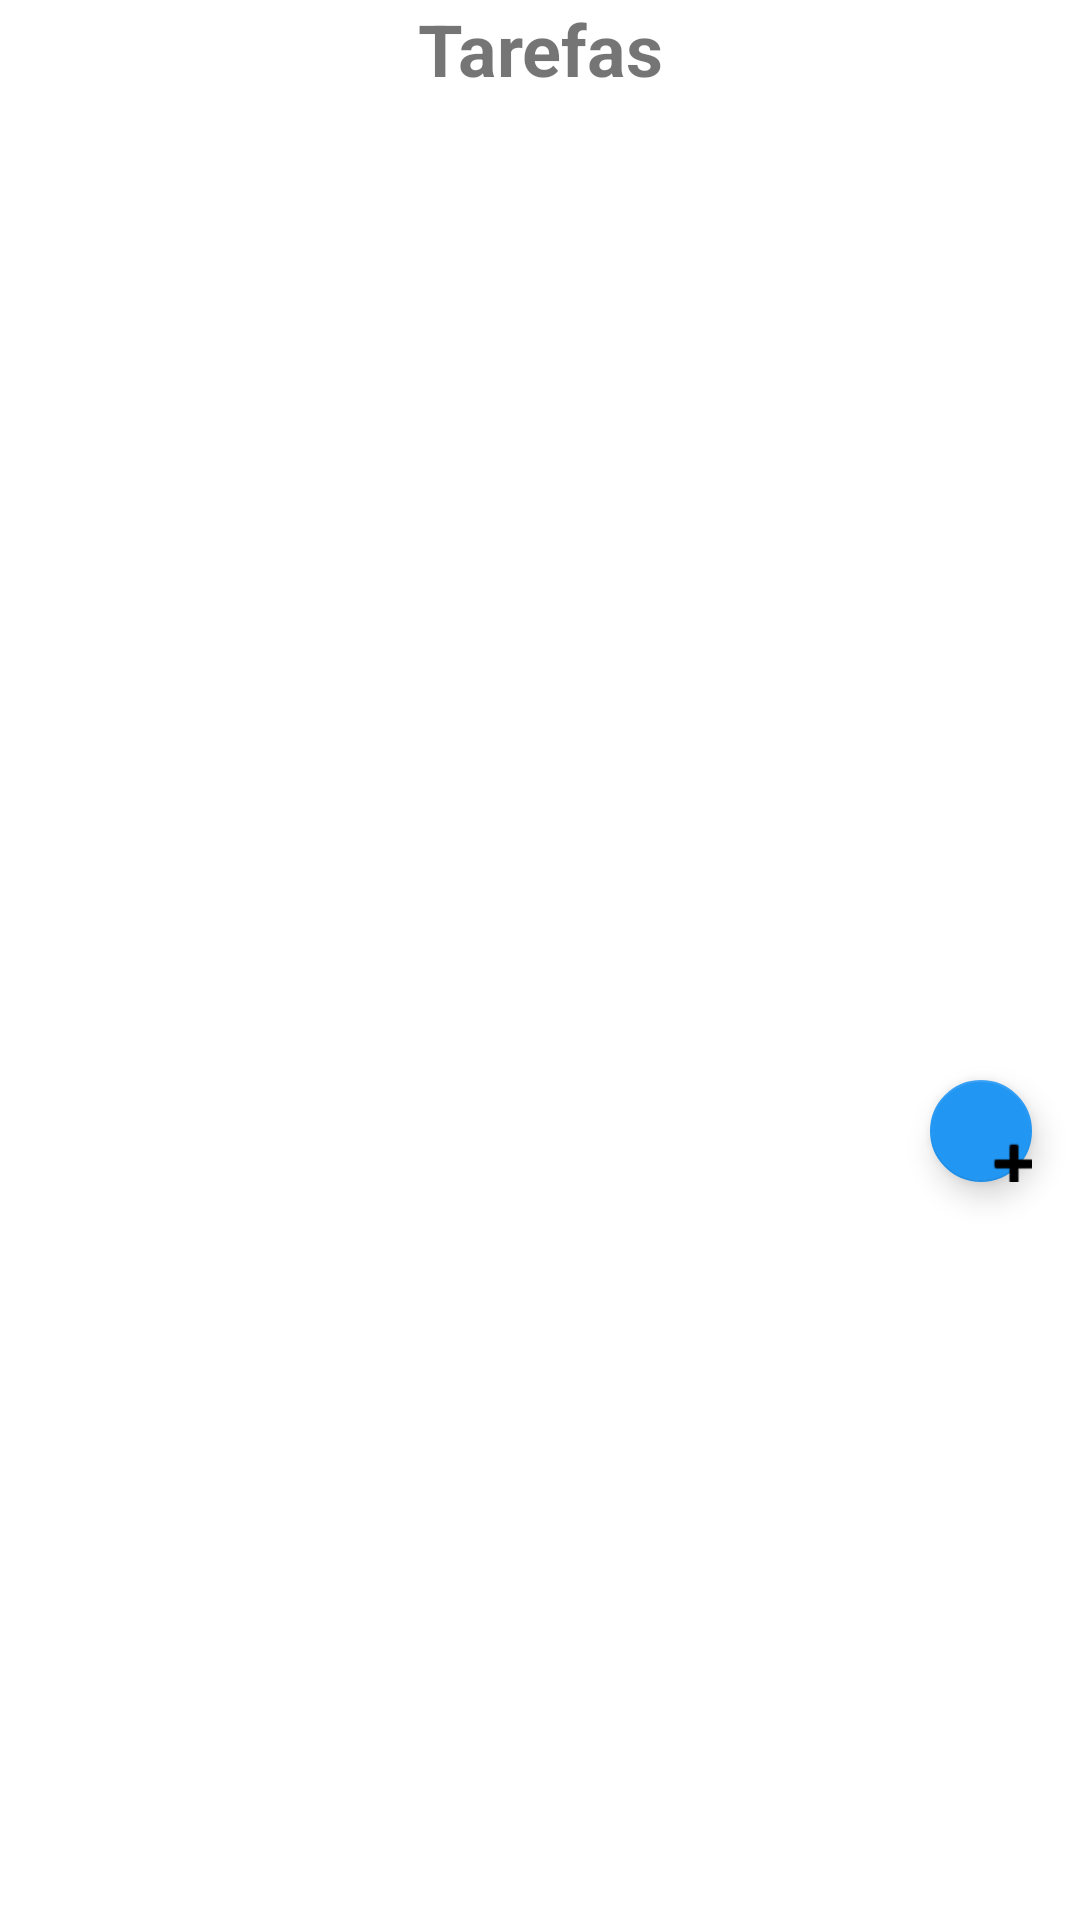

Android layout source for this screen:
<!-- AndroidManifest.xml: application theme Theme.Gamefication -->
<!-- res/layout/fragment_tarefas.xml -->
<?xml version="1.0" encoding="utf-8"?>
<FrameLayout xmlns:android="http://schemas.android.com/apk/res/android"
    xmlns:app="http://schemas.android.com/apk/res-auto"
    xmlns:tools="http://schemas.android.com/tools"
    android:layout_width="match_parent"
    android:layout_height="match_parent"
    tools:context=".Fragments.FragmentTarefas">

    
        <TextView
            android:id="@+id/TvTarefa"
            android:layout_width="match_parent"
            android:layout_height="wrap_content"
            android:gravity="center|top"
            android:text="@string/tarefas"
            android:textSize="24sp"
            android:textStyle="bold"
            app:layout_constraintEnd_toEndOf="parent"
            app:layout_constraintStart_toStartOf="parent"
            app:layout_constraintTop_toTopOf="parent" />

        <androidx.recyclerview.widget.RecyclerView
            android:id="@+id/recyclerViewTarefa"
            android:layout_width="409dp"
            android:layout_height="694dp"
            app:layout_constraintBottom_toBottomOf="parent"
            app:layout_constraintEnd_toEndOf="parent"
            app:layout_constraintHorizontal_bias="1.0"
            app:layout_constraintStart_toStartOf="parent"
            app:layout_constraintTop_toBottomOf="@+id/TvTarefa"
            app:layout_constraintVertical_bias="0.0">

        </androidx.recyclerview.widget.RecyclerView>

        <com.google.android.material.floatingactionbutton.FloatingActionButton
            android:id="@+id/floatingActionButtonAddTarefa"
            android:layout_width="wrap_content"
            android:layout_height="wrap_content"
            android:layout_marginEnd="16dp"
            android:layout_marginBottom="32dp"
            android:clickable="true"
            android:contentDescription="@string/adicionar"
            android:focusable="true"
            android:layout_marginStart="310dp"
            android:layout_marginTop="360dp"
            android:src="@android:drawable/ic_input_add"
            app:backgroundTint="#2196F3" />

</FrameLayout>
<!-- resources referenced by this layout -->
<resources>
  <string name="adicionar">Adicionar</string>
  <string name="tarefas">Tarefas</string>
  <style name="Theme.Gamefication" parent="Theme.MaterialComponents.DayNight.DarkActionBar">
          
          <item name="colorPrimary">@color/purple_500</item>
          <item name="colorPrimaryVariant">@color/purple_700</item>
          <item name="colorOnPrimary">@color/white</item>
          
          <item name="colorSecondary">@color/teal_200</item>
          <item name="colorSecondaryVariant">@color/teal_700</item>
          <item name="colorOnSecondary">@color/black</item>
          
          <item name="android:statusBarColor" tools:targetApi="l">?attr/colorPrimaryVariant</item>
          
      </style>
  <color name="purple_500">#FF6200EE</color>
  <color name="purple_700">#FF3700B3</color>
  <color name="white">#FFFFFFFF</color>
  <color name="teal_200">#FF03DAC5</color>
  <color name="teal_700">#FF018786</color>
  <color name="black">#FF000000</color>
</resources>
